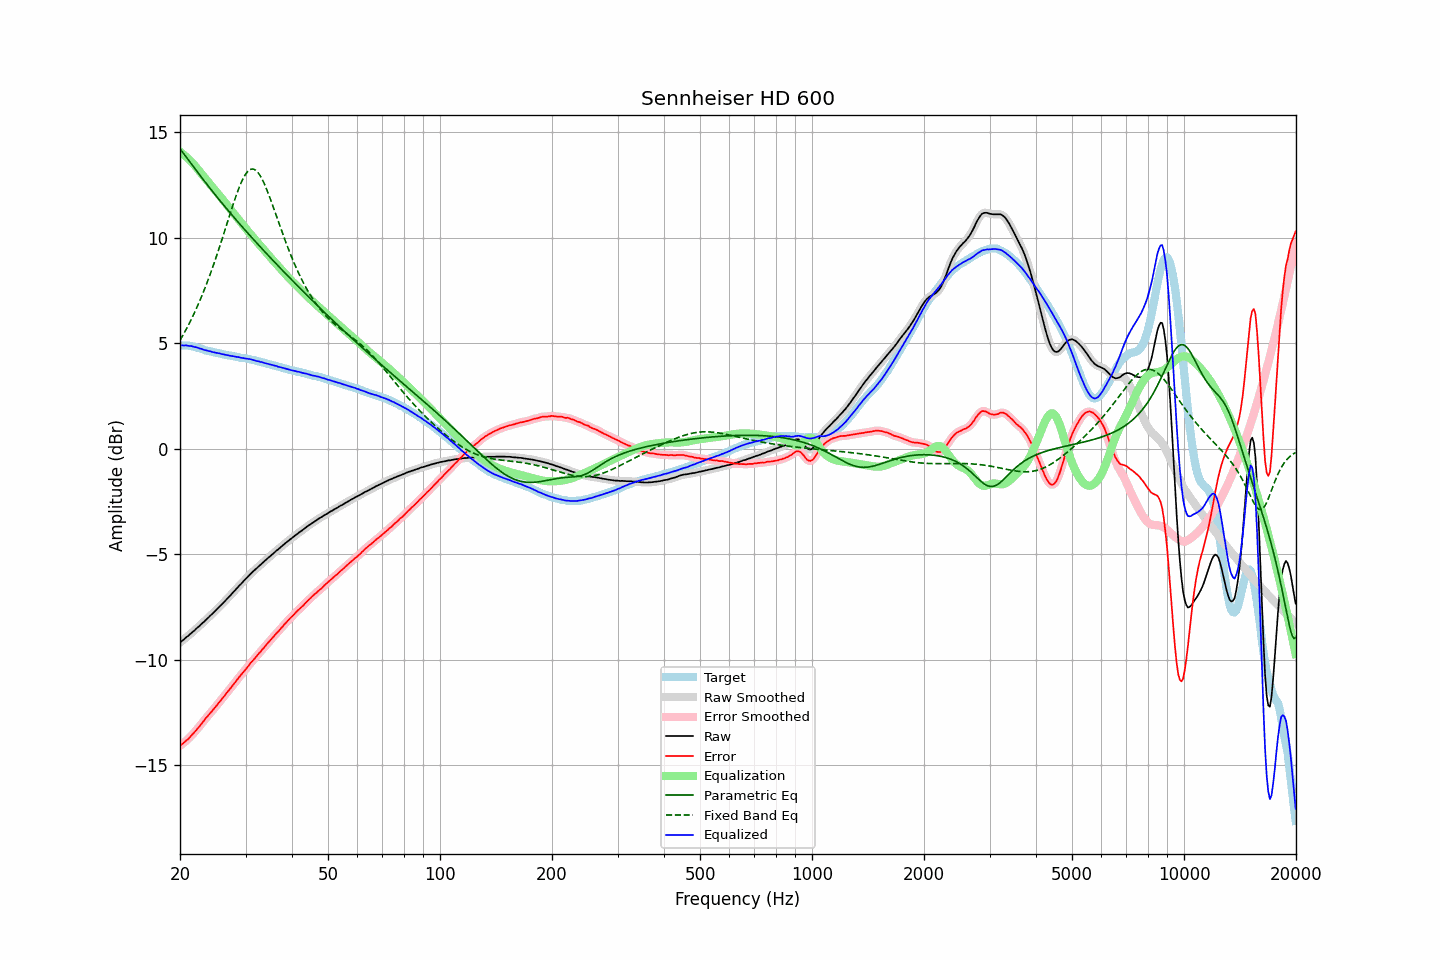

Data behind this chart, as committed beside it:
frequency, raw, error, smoothed, error_smoothed, equalization, parametric_eq, fixed_band_eq, equalized_raw, equalized_smoothed, target
20.00, -9.19, -14.09, -9.19, -14.08, 14.09, 14.22, 5.14, 4.89, 4.90, 4.90
20.20, -9.12, -14.02, -9.13, -14.03, 14.03, 14.12, 5.27, 4.91, 4.90, 4.90
20.40, -9.07, -13.97, -9.06, -13.96, 13.97, 14.02, 5.41, 4.90, 4.90, 4.90
20.61, -9.00, -13.90, -9.00, -13.90, 13.90, 13.92, 5.54, 4.90, 4.90, 4.90
20.81, -8.93, -13.83, -8.94, -13.84, 13.83, 13.82, 5.69, 4.90, 4.89, 4.90
21.02, -8.88, -13.78, -8.87, -13.77, 13.76, 13.71, 5.83, 4.88, 4.89, 4.90
21.23, -8.81, -13.69, -8.81, -13.69, 13.69, 13.61, 5.98, 4.88, 4.88, 4.88
21.44, -8.74, -13.61, -8.75, -13.61, 13.61, 13.51, 6.13, 4.87, 4.86, 4.87
21.66, -8.68, -13.53, -8.68, -13.53, 13.53, 13.41, 6.29, 4.85, 4.85, 4.85
21.87, -8.62, -13.45, -8.61, -13.44, 13.44, 13.31, 6.45, 4.82, 4.83, 4.83
22.09, -8.54, -13.36, -8.55, -13.36, 13.36, 13.21, 6.62, 4.82, 4.81, 4.82
22.31, -8.47, -13.26, -8.47, -13.27, 13.26, 13.11, 6.79, 4.79, 4.79, 4.79
22.54, -8.41, -13.18, -8.40, -13.17, 13.17, 13.01, 6.96, 4.76, 4.77, 4.77
22.76, -8.33, -13.08, -8.34, -13.08, 13.08, 12.91, 7.14, 4.75, 4.74, 4.75
22.99, -8.26, -12.98, -8.27, -12.98, 12.98, 12.81, 7.33, 4.72, 4.72, 4.72
23.22, -8.20, -12.89, -8.19, -12.88, 12.89, 12.71, 7.52, 4.69, 4.69, 4.69
23.45, -8.12, -12.78, -8.12, -12.79, 12.79, 12.61, 7.71, 4.67, 4.67, 4.66
23.69, -8.05, -12.70, -8.05, -12.70, 12.70, 12.51, 7.91, 4.65, 4.65, 4.65
23.92, -7.98, -12.61, -7.98, -12.61, 12.61, 12.42, 8.11, 4.63, 4.63, 4.63
24.16, -7.90, -12.52, -7.91, -12.52, 12.52, 12.32, 8.32, 4.62, 4.61, 4.62
24.40, -7.84, -12.44, -7.83, -12.43, 12.43, 12.22, 8.53, 4.59, 4.59, 4.60
24.65, -7.76, -12.34, -7.76, -12.34, 12.34, 12.13, 8.75, 4.58, 4.57, 4.58
24.89, -7.69, -12.25, -7.69, -12.25, 12.25, 12.03, 8.97, 4.56, 4.56, 4.56
25.14, -7.61, -12.16, -7.61, -12.15, 12.15, 11.94, 9.20, 4.54, 4.55, 4.55
25.39, -7.53, -12.06, -7.53, -12.06, 12.06, 11.85, 9.43, 4.53, 4.53, 4.53
25.65, -7.45, -11.97, -7.45, -11.97, 11.97, 11.75, 9.66, 4.52, 4.51, 4.52
25.91, -7.38, -11.87, -7.38, -11.87, 11.87, 11.66, 9.90, 4.49, 4.49, 4.49
26.16, -7.30, -11.78, -7.30, -11.78, 11.78, 11.57, 10.14, 4.48, 4.48, 4.48
26.43, -7.22, -11.69, -7.22, -11.68, 11.68, 11.48, 10.38, 4.46, 4.46, 4.47
26.69, -7.14, -11.58, -7.14, -11.59, 11.59, 11.38, 10.62, 4.45, 4.45, 4.44
26.96, -7.06, -11.49, -7.06, -11.49, 11.49, 11.29, 10.86, 4.43, 4.43, 4.43
27.23, -6.98, -11.40, -6.98, -11.40, 11.40, 11.20, 11.10, 4.41, 4.42, 4.42
27.50, -6.90, -11.31, -6.90, -11.30, 11.30, 11.11, 11.34, 4.40, 4.40, 4.41
27.77, -6.81, -11.20, -6.81, -11.21, 11.20, 11.02, 11.57, 4.39, 4.39, 4.39
28.05, -6.73, -11.11, -6.73, -11.11, 11.10, 10.94, 11.80, 4.37, 4.37, 4.38
28.33, -6.65, -11.01, -6.65, -11.01, 11.01, 10.85, 12.02, 4.36, 4.36, 4.36
28.62, -6.56, -10.91, -6.57, -10.91, 10.91, 10.76, 12.23, 4.35, 4.35, 4.35
28.90, -6.48, -10.81, -6.48, -10.81, 10.82, 10.67, 12.43, 4.34, 4.33, 4.33
29.19, -6.41, -10.72, -6.40, -10.72, 10.72, 10.58, 12.61, 4.31, 4.32, 4.31
29.48, -6.32, -10.63, -6.32, -10.63, 10.63, 10.50, 12.77, 4.31, 4.30, 4.31
29.78, -6.24, -10.54, -6.24, -10.54, 10.53, 10.41, 12.92, 4.29, 4.29, 4.30
30.08, -6.16, -10.45, -6.16, -10.45, 10.44, 10.33, 13.04, 4.28, 4.28, 4.29
30.38, -6.08, -10.35, -6.08, -10.35, 10.35, 10.24, 13.14, 4.27, 4.27, 4.27
30.68, -6.00, -10.26, -6.00, -10.25, 10.26, 10.15, 13.21, 4.26, 4.26, 4.26
30.99, -5.92, -10.15, -5.92, -10.16, 10.17, 10.07, 13.25, 4.24, 4.24, 4.23
31.30, -5.85, -10.07, -5.85, -10.07, 10.07, 9.99, 13.27, 4.22, 4.22, 4.22
31.61, -5.78, -9.99, -5.78, -9.98, 9.98, 9.90, 13.25, 4.20, 4.20, 4.21
31.93, -5.71, -9.90, -5.71, -9.90, 9.89, 9.82, 13.21, 4.18, 4.18, 4.19
32.24, -5.65, -9.81, -5.65, -9.81, 9.80, 9.73, 13.14, 4.15, 4.16, 4.16
32.57, -5.57, -9.71, -5.58, -9.72, 9.72, 9.65, 13.05, 4.14, 4.14, 4.14
32.89, -5.51, -9.64, -5.51, -9.63, 9.63, 9.57, 12.93, 4.12, 4.12, 4.13
33.22, -5.43, -9.53, -5.44, -9.54, 9.54, 9.49, 12.80, 4.11, 4.10, 4.10
33.55, -5.37, -9.46, -5.37, -9.45, 9.45, 9.40, 12.64, 4.08, 4.08, 4.09
33.89, -5.30, -9.36, -5.30, -9.36, 9.36, 9.32, 12.47, 4.06, 4.06, 4.06
34.23, -5.23, -9.27, -5.23, -9.27, 9.27, 9.24, 12.28, 4.04, 4.04, 4.04
34.57, -5.16, -9.18, -5.16, -9.18, 9.18, 9.16, 12.09, 4.02, 4.02, 4.02
34.92, -5.10, -9.10, -5.10, -9.10, 9.10, 9.08, 11.89, 4.00, 4.00, 4.00
35.27, -5.03, -9.01, -5.03, -9.01, 9.01, 9.00, 11.68, 3.98, 3.98, 3.98
35.62, -4.97, -8.93, -4.97, -8.92, 8.93, 8.92, 11.46, 3.95, 3.96, 3.96
35.97, -4.90, -8.84, -4.90, -8.84, 8.84, 8.84, 11.25, 3.94, 3.94, 3.94
... 635 more rows
